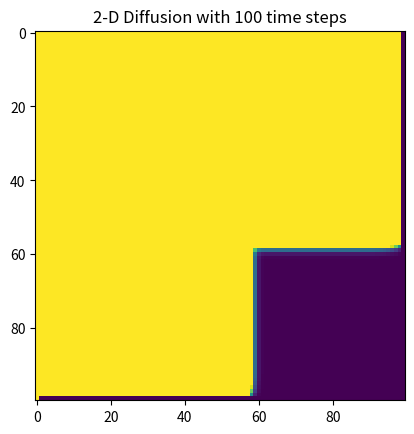

This chart was generated by the following Python code:
import math
import matplotlib.pyplot as plt
import numpy as np

#--------setting parameters------------------------
x_step_size = 0.01
y_step_size = 0.01
magnitude_spatial_x = 1
magnitude_spatial_y = 1
Diffusion_Coefficient = 1
time_step = (1/(2*Diffusion_Coefficient))*(((x_step_size*y_step_size)**2)/((x_step_size**2) + (y_step_size**2)))
length_of_time = 100*time_step
velocity = [0.01,3]
#-----------defining the mesh class------------
class Mesh_Object:

    def __init__(self,x,y,u_xy):
        self.x = x
        self.y = y
        self.u_xy = u_xy

#------math functions------------------------

def Diffusion(x_step,y_step,x_length,y_length,u_n,D,time):
    diffusion = [[0 for i in range(0,math.floor(x_length/x_step))] for j in range(0,math.floor(y_length/y_step))]
    for i in range(1,math.floor(x_length/x_step)-1):
        for j in range(1, math.floor(y_length/y_step)-1):
            diffusion[i][j] = D*(((u_n[i+1][j] - 2*u_n[i][j] + u_n[i-1][j])/(x_step**2)) + ((u_n[i][j+1] - 2*u_n[i][j] + u_n[i][j-1])/(y_step**2)))
    return diffusion

def MOC(v_mag,v_angle,v_direct,delta_t,delta_x,delta_y,x_length,y_length,u):
    u_pstar = [[0 for i in range(0,math.floor(x_length/delta_x))] for j in range(0,math.floor(y_length/delta_y))]
    #find the point to use, calculates the nearest corner
    x_stepper = 1
    y_stepper = -1
    distance_pstar = v_mag*delta_t
    d_xstar = v_mag*delta_t*math.cos(v_angle)
    d_ystar = v_mag*delta_t*math.sin(v_angle)
    num_of_xsteps = math.floor(d_xstar/delta_x)
    num_of_ysteps = math.floor(d_ystar/delta_y)
    #assign signs to the steps
    if v_direct == 'down' or v_direct == 'down_left' or v_direct == 'down-right':
        num_of_ysteps = - num_of_ysteps
        y_stepper = -1
        d_ystar = -d_ystar
    if v_direct == 'left' or v_direct == 'down_left' or v_direct == 'up-left':
        num_of_xsteps = - num_of_xsteps
        x_stepper = -1
        d_xstar = -d_xstar
    if v_direct == 'left' or 'right':
        y_stepper = 0
    if v_direct =='down' or 'up':
        x_stepper = 0
    for i in range(1,math.floor(x_length/delta_x)-1):
        for j in range(1,math.floor(x_length/delta_x)-1):
            store_info_surrounding = [[0 for k in range(0,4)] for l in range(0,3)]
            store_info_surrounding[0][0] = u[i + num_of_xsteps][j + num_of_ysteps]
            store_info_surrounding[0][1] = u[i + num_of_xsteps + x_stepper][j + num_of_ysteps]
            store_info_surrounding[0][2] = u[i + num_of_xsteps][j + num_of_ysteps + y_stepper]
            store_info_surrounding[0][3] = u[i + num_of_xsteps + x_stepper][j + num_of_ysteps + y_stepper]
            store_info_surrounding[1][0] = abs(((j+d_ystar) - (j + num_of_ysteps))/((i + d_xstar) - (i + num_of_xsteps)))
            store_info_surrounding[1][1] = abs(((j+d_ystar) - (j + num_of_ysteps))/((i + d_xstar) - (i + num_of_xsteps + x_stepper)))
            store_info_surrounding[1][2] = abs(((j+d_ystar) - (j + num_of_ysteps + y_stepper))/((i + d_xstar) - (i + num_of_xsteps)))
            store_info_surrounding[1][3] = abs(((j+d_ystar) - (j + num_of_ysteps + y_stepper))/((i + d_xstar) - (i + num_of_xsteps + x_stepper)))
            store_info_surrounding[2][0] = store_info_surrounding[1][0]/(store_info_surrounding[1][0] + store_info_surrounding[1][1] + store_info_surrounding[1][2] + store_info_surrounding[1][3])
            store_info_surrounding[2][1] = store_info_surrounding[1][1]/(store_info_surrounding[1][0] + store_info_surrounding[1][1] + store_info_surrounding[1][2] + store_info_surrounding[1][3])
            store_info_surrounding[2][2] = store_info_surrounding[1][2]/(store_info_surrounding[1][0] + store_info_surrounding[1][1] + store_info_surrounding[1][2] + store_info_surrounding[1][3])
            store_info_surrounding[2][3] = store_info_surrounding[1][3]/(store_info_surrounding[1][0] + store_info_surrounding[1][1] + store_info_surrounding[1][2] + store_info_surrounding[1][3])

            u_pstar[i][j] = store_info_surrounding[0][0]*store_info_surrounding[2][0] + store_info_surrounding[0][1]*store_info_surrounding[2][1] + store_info_surrounding[0][2]*store_info_surrounding[2][2] + store_info_surrounding[0][3]*store_info_surrounding[2][3]

    return u_pstar
#-----directional,magnitude,angle check for MOC------------------
def check_direction_and_magnitude(v):
    if v[0] == 0 and v[1] == 0:
        return 0
    elif v[0] == 0 and v[1] > 0:
        direction = 'up'
    elif v[0] == 0 and v[1] < 0:
        direction = 'down'
    elif v[0] < 0 and v[1] == 0:
        direction = 'left'
    elif v[0] > 0 and v[1] == 0:
        direction = 'right'
    elif v[0] <0 and v[1] < 0:
        direction = 'down-left'
    elif v[0] <0 and v[1] >0:
        direction = 'up-left'
    elif v[0] >0 and v[1] < 0:
        direction = 'down-left'
    elif v[0] > 0 and v[1] > 0:
        direction = 'up-right'
    else:
        print('error in velocity')

    magnitude = math.sqrt(v[0]**2 + v[1]**2)
    angle = math.acos((abs(v[0])/magnitude))

    return direction,magnitude,angle

vel_dir,vel_mag,vel_ang = check_direction_and_magnitude(velocity)

#----initialize the concentration field, define mesh domain ------------
null_u = [[0 for i in range(0,math.floor(magnitude_spatial_x/x_step_size))] for j in range(0,math.floor(magnitude_spatial_y/y_step_size))]

def initial_condition(u,x_step,y_step,x_length,y_length):
    for i in range(0,math.floor(x_length/x_step)):
        for j in range(0,math.floor(y_length/y_step)):
            u[i][j] = 0
    return u

def create_x_and_y_points(x_step,y_step,x_length,y_length):
    x = np.linspace(0,math.floor(x_length/x_step))
    y = np.linspace(0,math.floor(y_length/y_step))

    return x,y

init_u_xy = initial_condition(null_u,x_step_size,y_step_size,magnitude_spatial_x,magnitude_spatial_y)
x_field, y_field = create_x_and_y_points(x_step_size,y_step_size,magnitude_spatial_x,magnitude_spatial_y)

#----------creating the mesh object---------------
Two_D_Mesh = Mesh_Object(x_field,y_field,init_u_xy)
print(Two_D_Mesh.u_xy)

#-----set the boundary conditions-------------------

for i in range(0,math.floor(magnitude_spatial_y/y_step_size)):
    Two_D_Mesh.u_xy[0][i] = 1

for i in range(0,math.floor(magnitude_spatial_y/y_step_size)):
    Two_D_Mesh.u_xy[-1][i] = 0
for i in range(0,math.floor(magnitude_spatial_x/x_step_size)):
    Two_D_Mesh.u_xy[i][0] = 1

for i in range(0,math.floor(magnitude_spatial_x/x_step_size)):
    Two_D_Mesh.u_xy[i][-1] = 0

#-----attempt at time stepping---------------------

for t in range(0,math.floor(length_of_time/time_step)):
    diffused_profile = Diffusion(x_step_size,y_step_size,magnitude_spatial_x,magnitude_spatial_y,Two_D_Mesh.u_xy,Diffusion_Coefficient,time_step)
    advected_profile = MOC(vel_mag,vel_ang,vel_dir,time_step,x_step_size,y_step_size,magnitude_spatial_x,magnitude_spatial_y,Two_D_Mesh.u_xy)
    for i in range(0,math.floor(magnitude_spatial_x/x_step_size)):
        for j in range(0,math.floor(magnitude_spatial_y/y_step_size)):
            Two_D_Mesh.u_xy[i][j] = Two_D_Mesh.u_xy[i][j] + time_step*diffused_profile[i][j] + advected_profile[i][j]
            if Two_D_Mesh.u_xy[i][j] > 1:
                Two_D_Mesh.u_xy[i][j] = 1
            elif Two_D_Mesh.u_xy[i][j] <0:
                Two_D_Mesh.u_xy[i][j] = 0

print(Two_D_Mesh.u_xy)
plt.imshow(Two_D_Mesh.u_xy, cmap='viridis', interpolation='nearest')
plt.title('2-D Diffusion with ' + str(math.floor(length_of_time/time_step)) + ' time steps')
plt.show()
